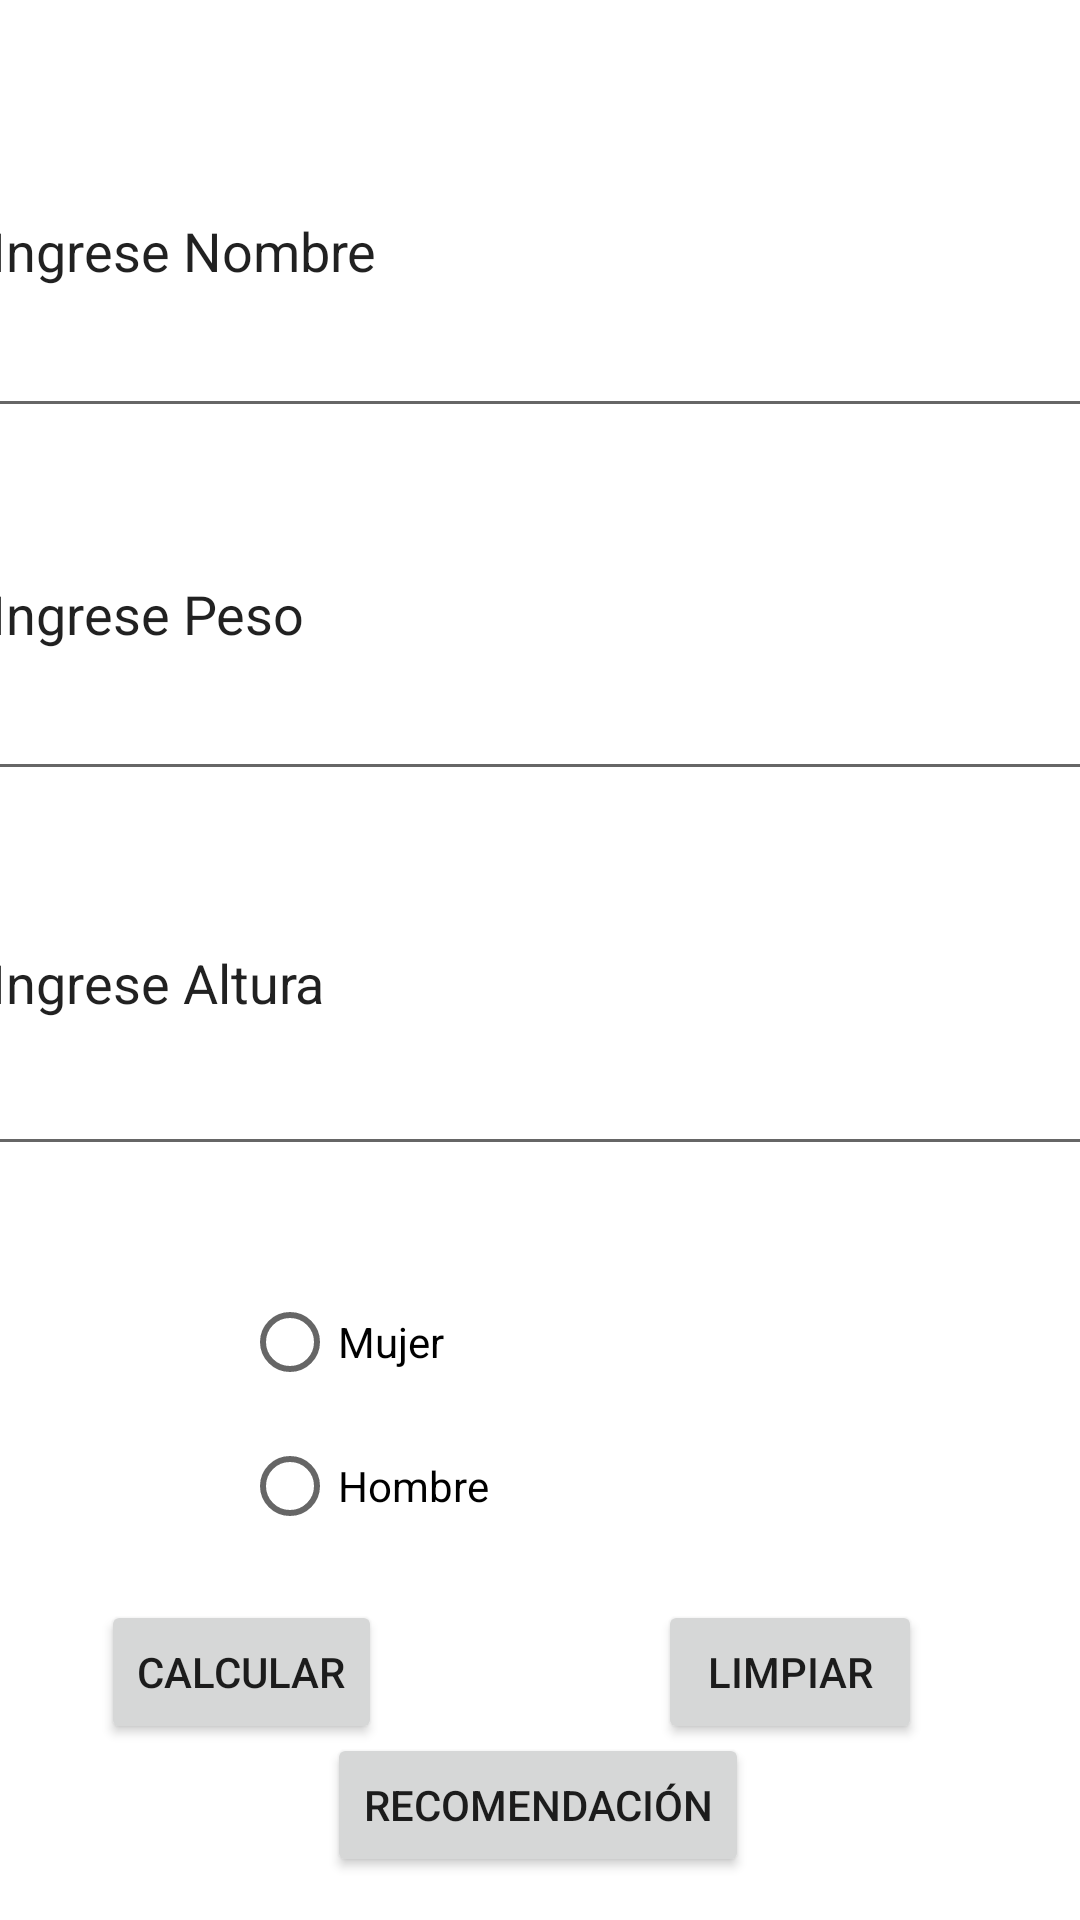

Write the Android layout XML for this screen, with the resource values it uses.
<!-- AndroidManifest.xml: application theme Theme.OperacionSaludP -->
<!-- res/layout/activity_salud.xml -->
<?xml version="1.0" encoding="utf-8"?>
<androidx.constraintlayout.widget.ConstraintLayout xmlns:android="http://schemas.android.com/apk/res/android"
    xmlns:app="http://schemas.android.com/apk/res-auto"
    xmlns:tools="http://schemas.android.com/tools"
    android:layout_width="match_parent"
    android:layout_height="match_parent"
    tools:context=".Salud">

    <LinearLayout
        android:id="@+id/linearLayout"
        android:layout_width="375dp"
        android:layout_height="412dp"
        android:orientation="vertical"
        app:layout_constraintBottom_toBottomOf="parent"
        app:layout_constraintEnd_toEndOf="parent"
        app:layout_constraintHorizontal_bias="0.51"
        app:layout_constraintStart_toStartOf="parent"
        app:layout_constraintTop_toTopOf="parent"
        app:layout_constraintVertical_bias="0.095">

        <EditText
            android:id="@+id/txtNombre"
            android:layout_width="match_parent"
            android:layout_height="121dp"
            android:ems="10"
            android:inputType="textPersonName"
            android:text="Ingrese Nombre" />

        <EditText
            android:id="@+id/txtPeso"
            android:layout_width="match_parent"
            android:layout_height="121dp"
            android:ems="10"
            android:inputType="textPersonName"
            android:text="Ingrese Peso" />

        <EditText
            android:id="@+id/txtAltura"
            android:layout_width="match_parent"
            android:layout_height="125dp"
            android:ems="10"
            android:inputType="textPersonName"
            android:text="Ingrese Altura" />
    </LinearLayout>

    <LinearLayout
        android:id="@+id/linearLayout2"
        android:layout_width="199dp"
        android:layout_height="104dp"
        android:orientation="vertical"
        app:layout_constraintBottom_toBottomOf="parent"
        app:layout_constraintEnd_toEndOf="parent"
        app:layout_constraintHorizontal_bias="0.502"
        app:layout_constraintStart_toStartOf="parent"
        app:layout_constraintTop_toTopOf="parent"
        app:layout_constraintVertical_bias="0.79">

        <RadioButton
            android:id="@+id/rMujer"
            android:layout_width="178dp"
            android:layout_height="wrap_content"
            android:text="Mujer" />

        <RadioButton
            android:id="@+id/rHombre"
            android:layout_width="match_parent"
            android:layout_height="wrap_content"
            android:text="Hombre" />
    </LinearLayout>

    <Button
        android:id="@+id/bCalcular"
        android:layout_width="wrap_content"
        android:layout_height="wrap_content"
        android:text="CALCULAR"
        app:layout_constraintBottom_toBottomOf="parent"
        app:layout_constraintEnd_toEndOf="parent"
        app:layout_constraintHorizontal_bias="0.127"
        app:layout_constraintStart_toStartOf="parent"
        app:layout_constraintTop_toTopOf="parent"
        app:layout_constraintVertical_bias="0.901" />

    <Button
        android:id="@+id/bLimpiar"
        android:layout_width="wrap_content"
        android:layout_height="wrap_content"
        android:text="LIMPIAR"
        app:layout_constraintBottom_toBottomOf="parent"
        app:layout_constraintEnd_toEndOf="parent"
        app:layout_constraintHorizontal_bias="0.806"
        app:layout_constraintStart_toStartOf="parent"
        app:layout_constraintTop_toTopOf="parent"
        app:layout_constraintVertical_bias="0.901" />

    <Button
        android:id="@+id/bRecomendar"
        android:layout_width="wrap_content"
        android:layout_height="wrap_content"
        android:text="RECOMENDACIÓN"
        app:layout_constraintBottom_toBottomOf="parent"
        app:layout_constraintEnd_toEndOf="parent"
        app:layout_constraintHorizontal_bias="0.497"
        app:layout_constraintStart_toStartOf="parent"
        app:layout_constraintTop_toTopOf="parent"
        app:layout_constraintVertical_bias="0.976" />

</androidx.constraintlayout.widget.ConstraintLayout>
<!-- resources referenced by this layout -->
<resources>
  <style name="Theme.OperacionSaludP" parent="Theme.MaterialComponents.DayNight.DarkActionBar">
          
          <item name="colorPrimary">@color/purple_500</item>
          <item name="colorPrimaryVariant">@color/purple_700</item>
          <item name="colorOnPrimary">@color/white</item>
          
          <item name="colorSecondary">@color/teal_200</item>
          <item name="colorSecondaryVariant">@color/teal_700</item>
          <item name="colorOnSecondary">@color/black</item>
          
          <item name="android:statusBarColor" tools:targetApi="l">?attr/colorPrimaryVariant</item>
          
      </style>
  <!-- not gathered from this repository: default colours our renderer supplied (Android Studio template values) -->
  <color name="purple_500">#FF6200EE</color>
  <color name="purple_700">#FF3700B3</color>
  <color name="teal_200">#FF03DAC5</color>
  <color name="teal_700">#FF018786</color>
  <color name="black">#FF000000</color>
  <color name="white">#FFFFFFFF</color>
</resources>
